Run: headless pygame with SDL's dummy video driver; simulated clock (each Clock.tick advances the game by its frame time, no real sleeping); random seed 0; keys injected as events and as key.get_pressed() state; no mouse input.
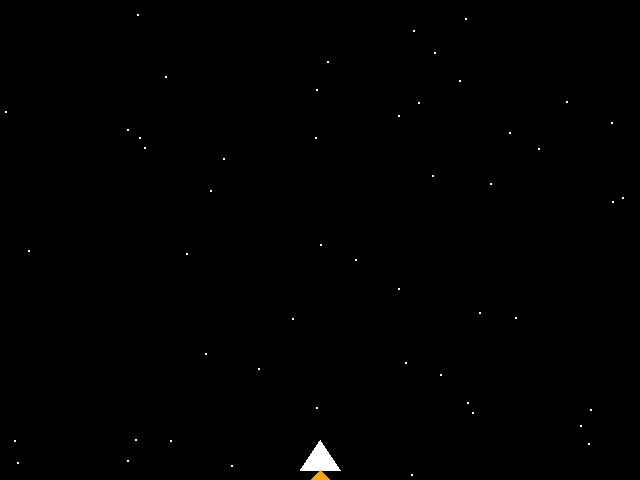
Frame 1 of 4 · flips 1–60 · no input
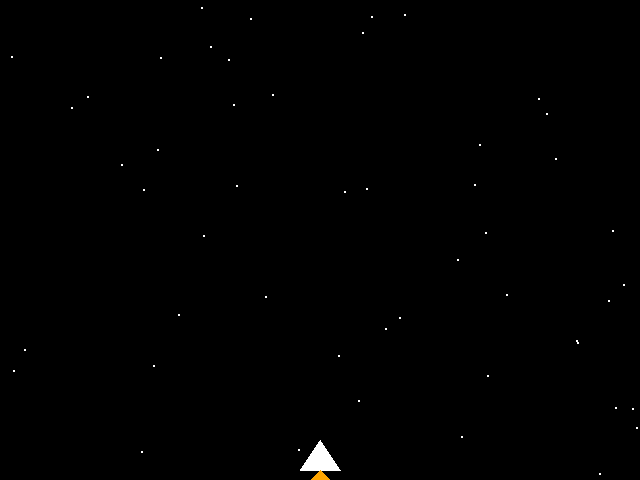
Frame 2 of 4 · flips 61–180 · tapped SPACE, RETURN · held RIGHT (→), D
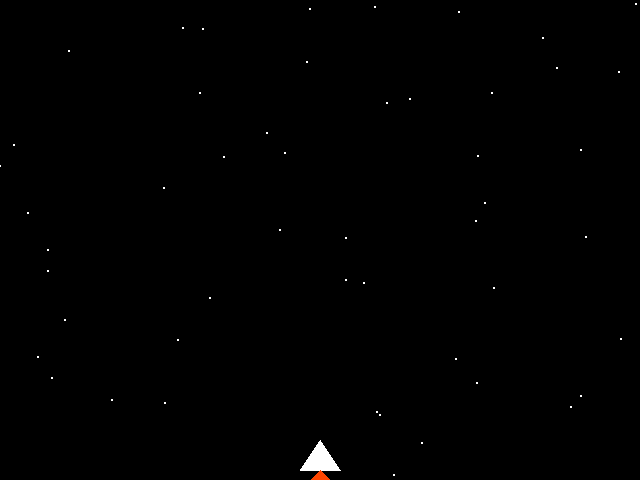
Frame 3 of 4 · flips 181–300 · held DOWN (↓), S
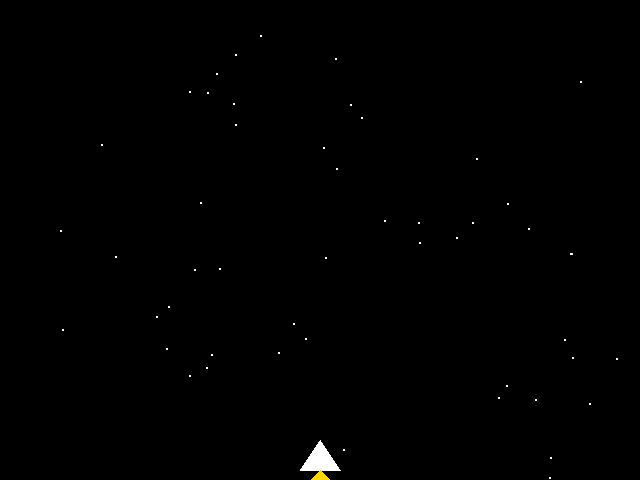
Frame 4 of 4 · flips 301–420 · held LEFT (←), A, UP (↑), W

The pygame program that drew these frames:

import pygame, random, math, sys

# Contants
WIDTH, HEIGHT = 640, 480
BLACK, WHITE = (0, 0, 0), (255, 255, 255)
COLORS = [
    (255, 0, 0),
    (0, 255, 0),
    (0, 0, 255),
    (255, 255, 0),
    (255, 0, 255),
    (0, 255, 255),
    (255, 165, 0),
    (128, 0, 128)
]
FLAMES = [(255, 165, 0), (255, 215, 0), (255, 69, 0)]

# Config
pygame.init()
screen = pygame.display.set_mode((WIDTH, HEIGHT))
pygame.display.set_caption('Space Bubble Shooter')
clock = pygame.time.Clock()
font = pygame.font.SysFont(None, 36)

# Class
class Ship :
    def __init__(self) :
        self.x, self.y = WIDTH//2, HEIGHT-40
        self.speed = 5

    def draw(self) :
        # Ship Body
        pygame.draw.polygon(
            screen,
            WHITE,
            [
                (self.x, self.y),
                (self.x-20, self.y+30),
                (self.x+20, self.y+30)
            ]
        )

        # Thruster Flames
        pygame.draw.polygon(
            screen,
            random.choice(FLAMES),
            [
                (self.x, self.y+30),
                (self.x-10, self.y+40),
                (self.x+10, self.y+40)
            ]
        )

    def move(self, direction) :
        if direction == 'left' and self.x > 20 :
            self.x -= self.speed
        elif direction == 'right' and self.x < WIDTH-20 :
            self.x += self.speed

class Laser :
    def __init__(self, x, y) :
        self.x = x
        self.y = y
        self.speed = 7
        self.active = True

    def update(self) :
        self.y -= self.speed

        if self.y < 0 :
            self.active = False

    def draw(self) :
        pygame.draw.line(screen, WHITE, (self.x, self.y), (self.x, self.y+15), 3)

class Bubble :
    def __init__(self) :
        self.reset()

    def update(self) :
        self.y += self.speed

        if self.y > HEIGHT + self.radius :
            self.reset()

    def reset(self) :
        pass

    def draw(self) :
        pass

# Main
ship = Ship()
lasers, bubbles, explosions = [], [Bubble() for _ in range(8)], []
score, game_over = 0, False

running = True
while running :
    # Event Queue
    for event in pygame.event.get() :
        if event.type == pygame.QUIT :
            running = False
        elif event.type == pygame.KEYDOWN :
            pass

    # Background
    screen.fill(BLACK)
    for _ in range(50) :
        pygame.draw.circle(screen, WHITE, (random.randint(0, WIDTH), random.randint(0, HEIGHT)), 1)

    # Game Logic
    if not game_over :
        ship.draw()
   
    # Update Display
    pygame.display.flip() # pygame.display.update()
    clock.tick(60)

pygame.quit()
sys.exit()
